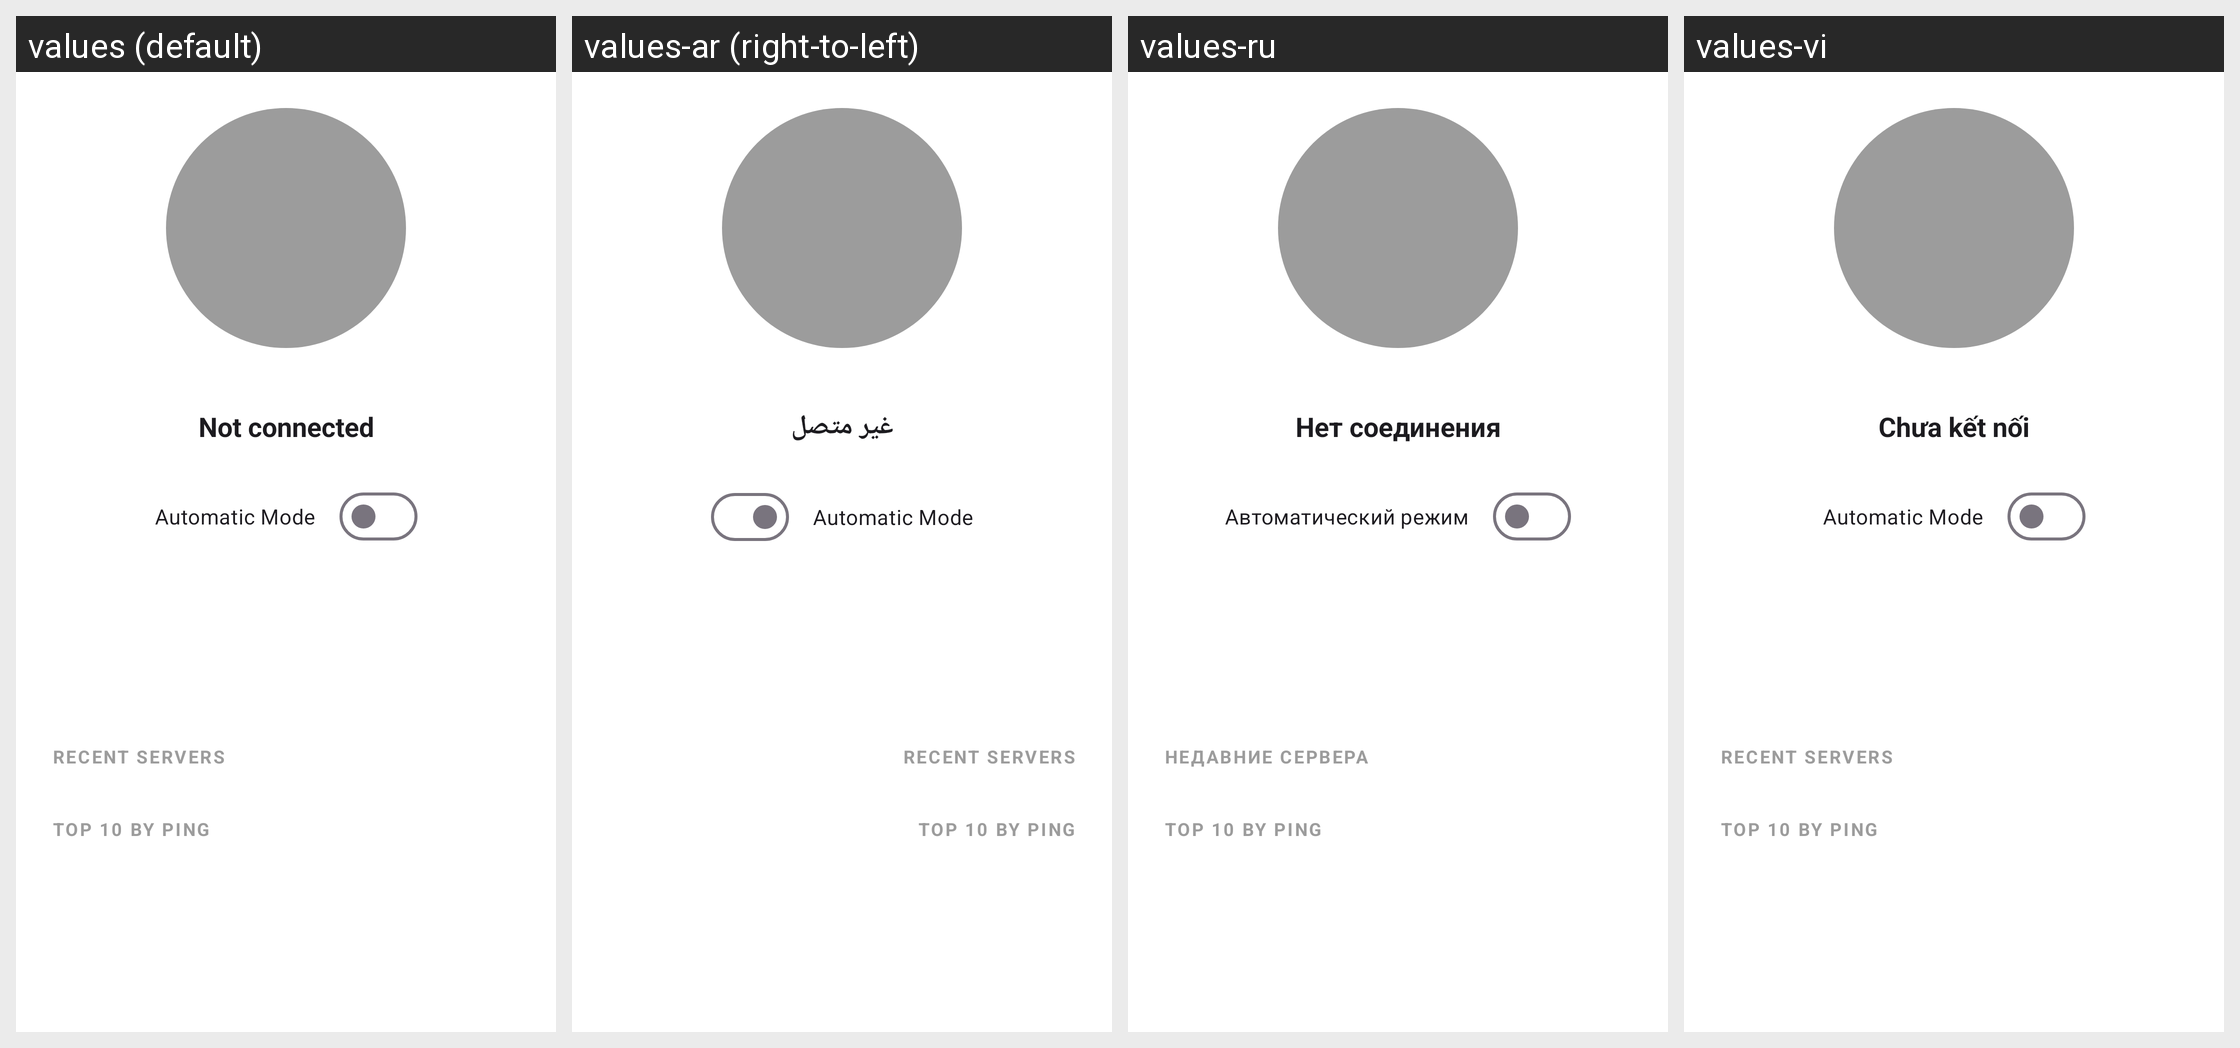

The Android screen above is rendered under several locales of the same app. Produce the string resources it draws, with the default and per-locale values.
Android screen res/layout/activity_main.xml rendered under 4 locales, left to right: values (default), values-ar (right-to-left), values-ru, values-vi. Device: Nexus 5 (rendered at 1080×1920; each locale shown at half size, 540×960, under a caption strip naming it); theme AppThemeDayNight.NoActionBar.
Other locales in the repository, not shown: values-fa, values-zh-rTW.
Strings drawn on this screen, with the default value and each locale's value (text and hints the layout hard-codes, and strings that could not be matched under every locale, appear in the picture but are not listed):

connection_not_connected
  values: Not connected
  values-ar: غير متصل
  values-ru: Нет соединения
  values-vi: Chưa kết nối

auto_mode_title
  values: Automatic Mode
  values-ar: Automatic Mode  [not translated; the default value is used]
  values-ru: Автоматический режим
  values-vi: Automatic Mode  [not translated; the default value is used]

recent_servers
  values: Recent servers
  values-ar: Recent servers  [not translated; the default value is used]
  values-ru: Недавние сервера
  values-vi: Recent servers  [not translated; the default value is used]
